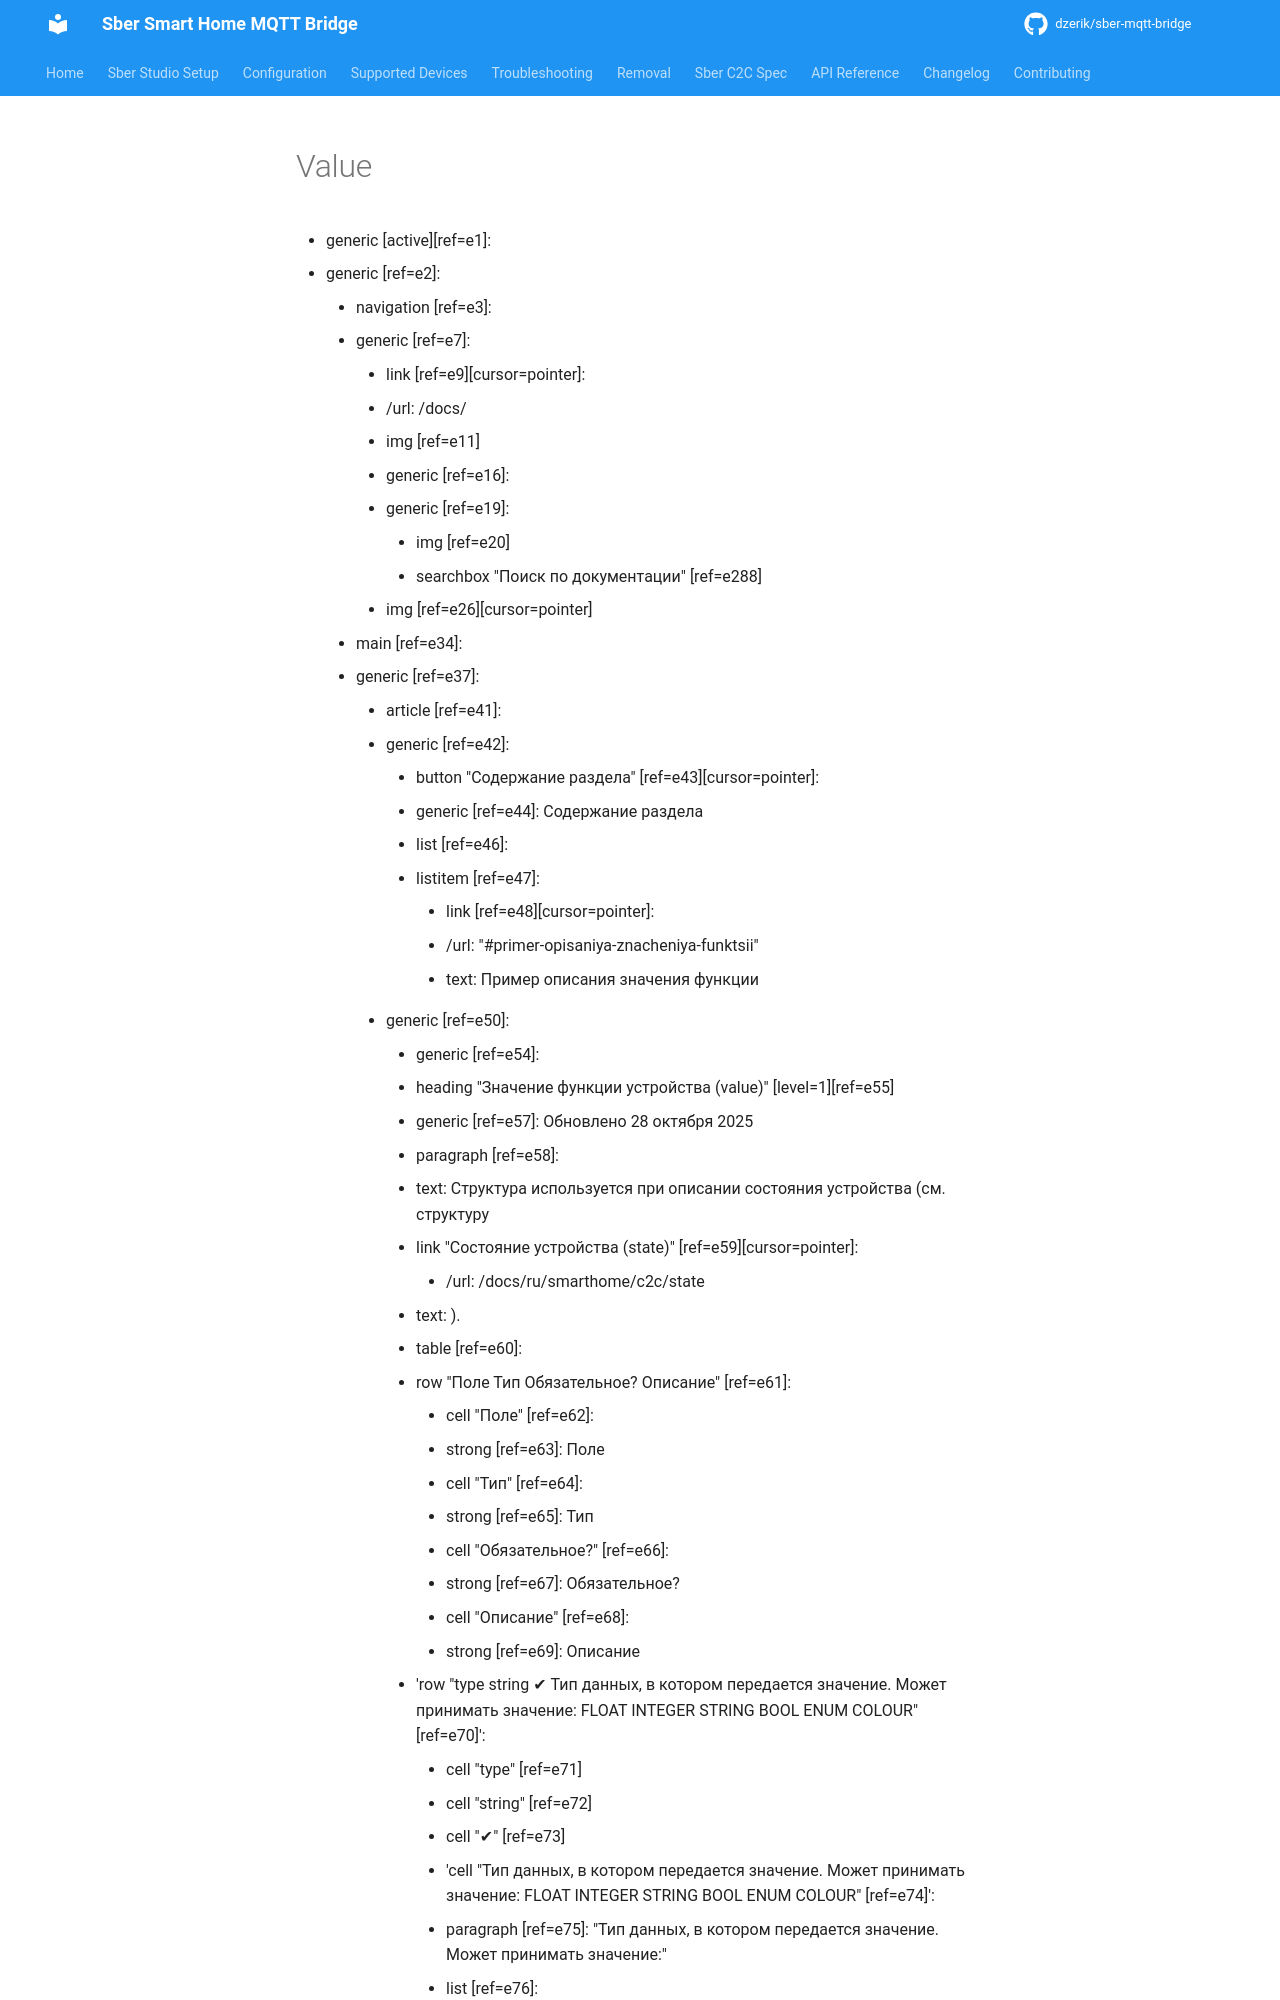

repository: dzerik/sber-mqtt-bridge · page: sber-api-reference/value/index.html · generator: mkdocs

- generic [active] [ref=e1]:
  - generic [ref=e2]:
    - navigation [ref=e3]:
      - generic [ref=e7]:
        - link [ref=e9] [cursor=pointer]:
          - /url: /docs/
          - img [ref=e11]
        - generic [ref=e16]:
          - generic [ref=e19]:
            - img [ref=e20]
            - searchbox "Поиск по документации" [ref=e288]
          - img [ref=e26] [cursor=pointer]
    - main [ref=e34]:
      - generic [ref=e37]:
        - article [ref=e41]:
          - generic [ref=e42]:
            - button "Содержание раздела" [ref=e43] [cursor=pointer]:
              - generic [ref=e44]: Содержание раздела
            - list [ref=e46]:
              - listitem [ref=e47]:
                - link [ref=e48] [cursor=pointer]:
                  - /url: "#primer-opisaniya-znacheniya-funktsii"
                  - text: Пример описания значения функции
          - generic [ref=e50]:
            - generic [ref=e54]:
              - heading "Значение функции устройства (value)" [level=1] [ref=e55]
              - generic [ref=e57]: Обновлено 28 октября 2025
            - paragraph [ref=e58]:
              - text: Структура используется при описании состояния устройства (см. структуру
              - link "Состояние устройства (state)" [ref=e59] [cursor=pointer]:
                - /url: /docs/ru/smarthome/c2c/state
              - text: ).
            - table [ref=e60]:
              - row "Поле Тип Обязательное? Описание" [ref=e61]:
                - cell "Поле" [ref=e62]:
                  - strong [ref=e63]: Поле
                - cell "Тип" [ref=e64]:
                  - strong [ref=e65]: Тип
                - cell "Обязательное?" [ref=e66]:
                  - strong [ref=e67]: Обязательное?
                - cell "Описание" [ref=e68]:
                  - strong [ref=e69]: Описание
              - 'row "type string ✔ Тип данных, в котором передается значение. Может принимать значение: FLOAT INTEGER STRING BOOL ENUM COLOUR" [ref=e70]':
                - cell "type" [ref=e71]
                - cell "string" [ref=e72]
                - cell "✔" [ref=e73]
                - 'cell "Тип данных, в котором передается значение. Может принимать значение: FLOAT INTEGER STRING BOOL ENUM COLOUR" [ref=e74]':
                  - paragraph [ref=e75]: "Тип данных, в котором передается значение. Может принимать значение:"
                  - list [ref=e76]:
                    - listitem [ref=e77]: FLOAT
                    - listitem [ref=e78]: INTEGER
                    - listitem [ref=e79]: STRING
                    - listitem [ref=e80]: BOOL
                    - listitem [ref=e81]: ENUM
                    - listitem [ref=e82]: COLOUR
              - row "float_value number Вещественное значение" [ref=e83]:
                - cell "float_value" [ref=e84]:
                  - paragraph [ref=e85]: float_value
